33-way image classification set "images" from GitHub (qasim418/Chocolathon); label vocabulary: cocoa shot amaretto, cocoa shot bourbon, cocoa shot chocolate cake, cocoa shot old fashioned, cocoa shot tequila, cocoa shot whiskey, truffle amaretto, truffle bananas foster, truffle brownie batter, truffle caramel apple cider, truffle champagne, truffle cheesecake, truffle confetti cake, truffle cookies and cream, truffle creamsicle, truffle creme brulee, truffle dulce de leche, truffle espresso martini, truffle grey salt caramel, truffle key lime pie, truffle lemon, truffle manhattan, truffle maple cream, truffle peanut butter caramel, truffle pineapple moscato, truffle pistachio, truffle pumpkin spice latte, truffle raspberry, truffle s mores, truffle salted caramel, truffle strawberry shortcake, truffle tea honey, truffle turtle.

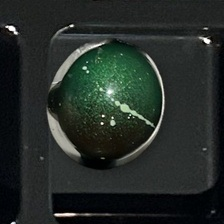
Label: truffle pistachio

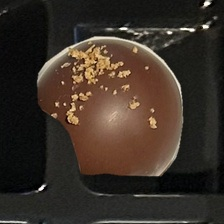
Label: cocoa shot old fashioned

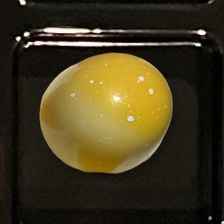
Label: truffle lemon

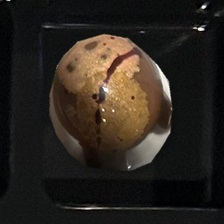
Label: truffle maple cream

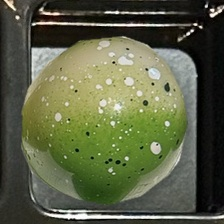
Label: truffle key lime pie

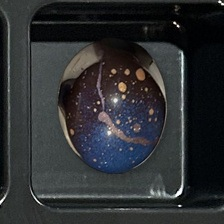
Label: truffle cheesecake
